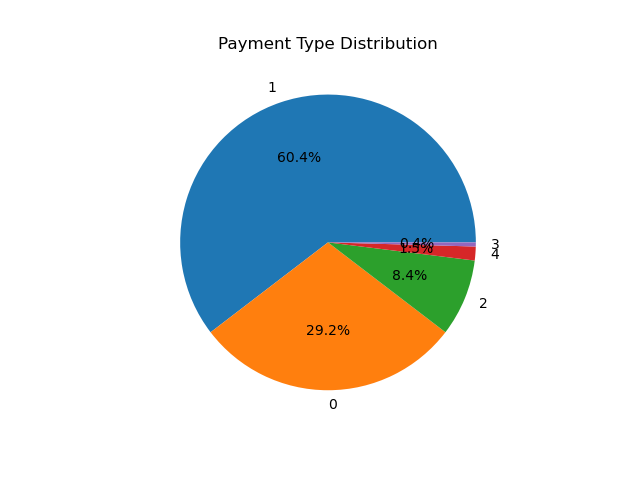

The table this chart was drawn from, first rows:
payment_type, total_trips
1, 2249747
0, 1088058
2, 314043
4, 56400
3, 16641
